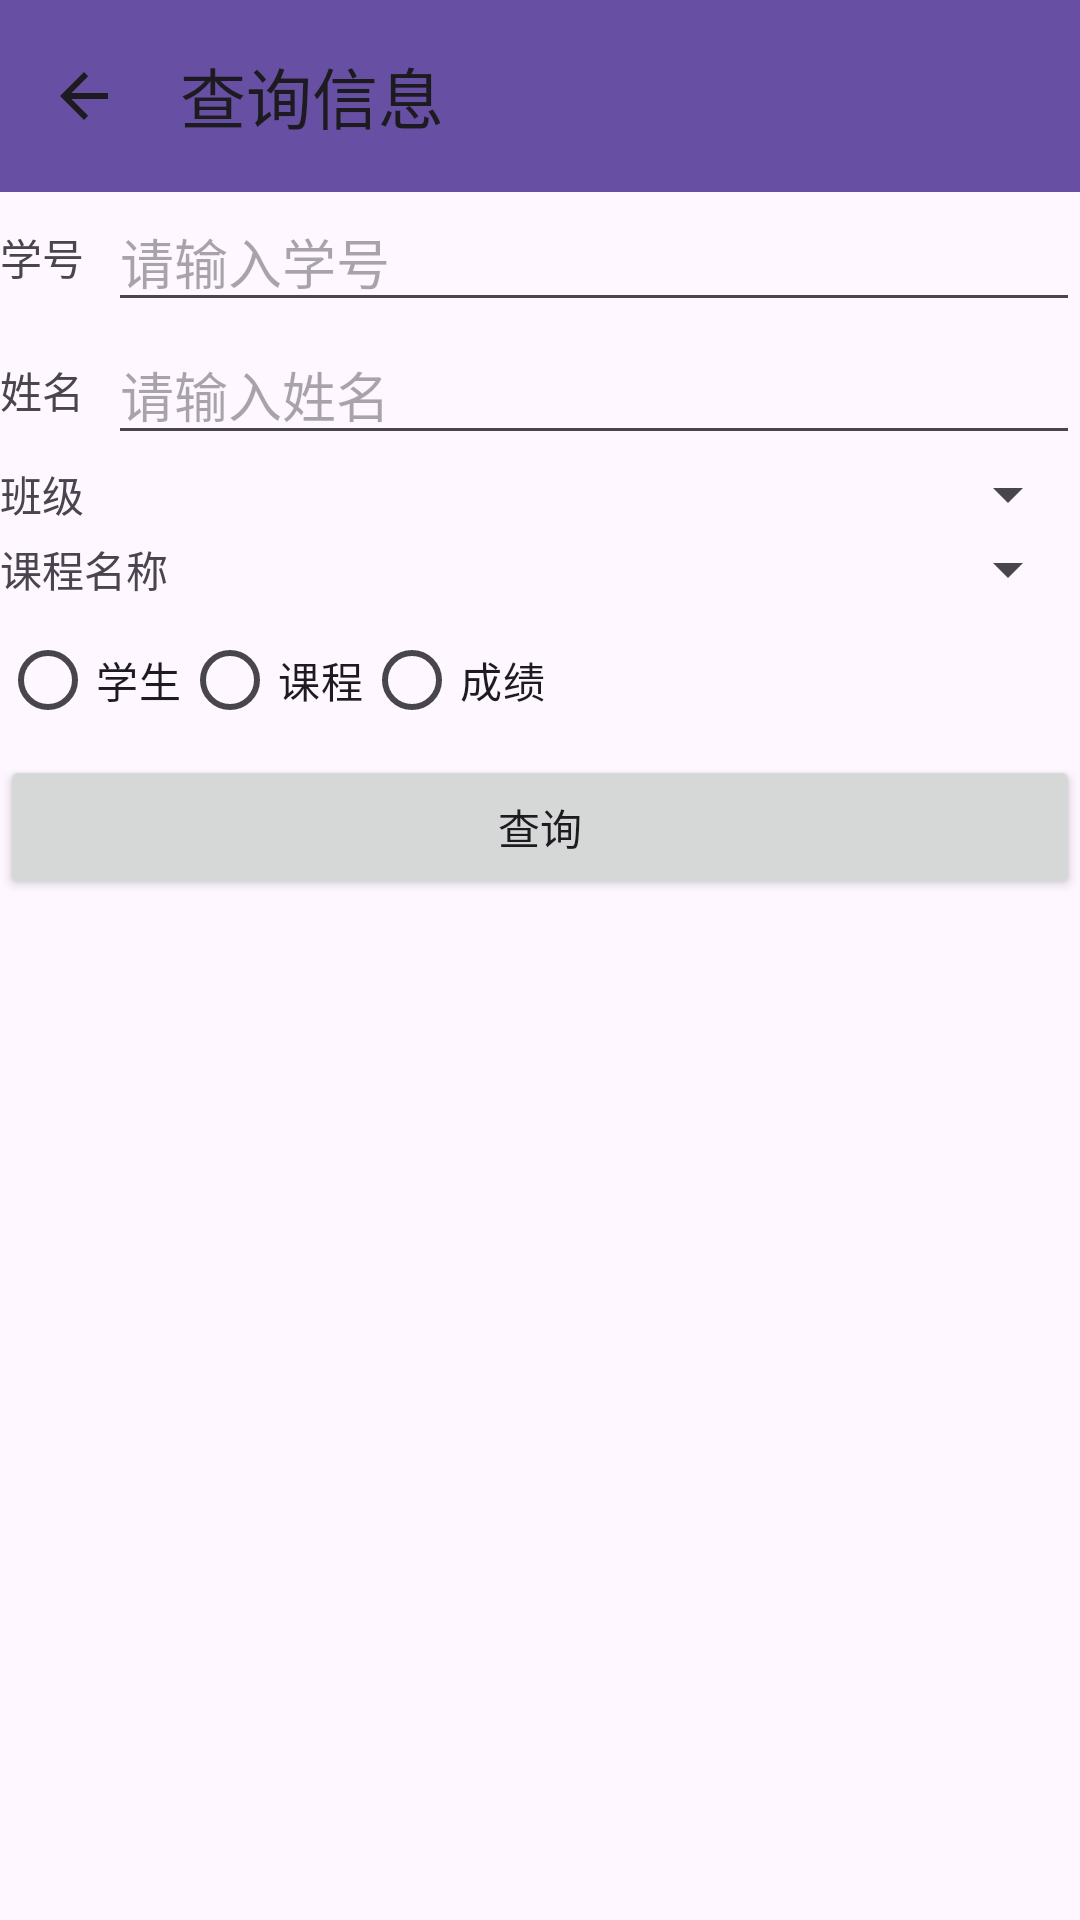

Reconstruct the res/layout file that produces this screen, plus the resources it refers to.
<!-- AndroidManifest.xml: application theme Theme.MyAppKeshe -->
<!-- res/layout/search.xml -->
<?xml version="1.0" encoding="utf-8"?>
<LinearLayout xmlns:android="http://schemas.android.com/apk/res/android"
    android:layout_width="match_parent"
    android:layout_height="match_parent"
    xmlns:app="http://schemas.android.com/apk/res-auto"
    android:orientation="vertical"
    android:padding="0dp">

    <androidx.appcompat.widget.Toolbar
        android:id="@+id/toolbar"
        android:layout_width="match_parent"
        android:layout_height="wrap_content"
        android:background="?attr/colorPrimary"
        android:minHeight="?attr/actionBarSize"
        android:theme="?attr/actionBarTheme"
        app:navigationIcon="?android:attr/homeAsUpIndicator"
        app:title="查询信息"/>

        <LinearLayout
            android:layout_width="match_parent"
            android:layout_height="wrap_content"
            android:orientation="vertical">

            
            <LinearLayout
                android:layout_width="match_parent"
                android:layout_height="wrap_content"
                android:orientation="horizontal"
                android:layout_marginBottom="1dp">
                <TextView
                    android:layout_width="wrap_content"
                    android:layout_height="wrap_content"
                    android:text="学号"
                    android:layout_gravity="center_vertical"
                    android:layout_marginEnd="8dp" />
                <EditText
                    android:id="@+id/editTextId"
                    android:layout_width="0dp"
                    android:layout_height="wrap_content"
                    android:layout_weight="1"
                    android:hint="请输入学号" />
            </LinearLayout>

            
            <LinearLayout
                android:layout_width="match_parent"
                android:layout_height="wrap_content"
                android:orientation="horizontal"
                android:layout_marginBottom="1dp">

                <TextView
                    android:layout_width="wrap_content"
                    android:layout_height="wrap_content"
                    android:text="姓名"
                    android:layout_gravity="center_vertical"
                    android:layout_marginEnd="8dp" />

                <EditText
                    android:id="@+id/editTextName"
                    android:layout_width="0dp"
                    android:layout_height="wrap_content"
                    android:layout_weight="1"
                    android:hint="请输入姓名" />
            </LinearLayout>

            
            <LinearLayout
                android:layout_width="match_parent"
                android:layout_height="wrap_content"
                android:orientation="horizontal"
                android:layout_marginBottom="1dp">

                <TextView
                    android:layout_width="wrap_content"
                    android:layout_height="wrap_content"
                    android:text="班级"
                    android:layout_gravity="center_vertical"
                    android:layout_marginEnd="8dp" />

                <Spinner
                    android:id="@+id/spinnerClass"
                    android:layout_width="0dp"
                    android:layout_height="wrap_content"
                    android:layout_weight="1"
                    android:padding="8dp" />
            </LinearLayout>

            
            <LinearLayout
                android:layout_width="match_parent"
                android:layout_height="wrap_content"
                android:orientation="horizontal"
                android:layout_marginBottom="1dp">

                <TextView
                    android:layout_width="wrap_content"
                    android:layout_height="wrap_content"
                    android:text="课程名称"
                    android:layout_gravity="center_vertical"
                    android:layout_marginEnd="8dp" />

                <Spinner
                    android:id="@+id/spinnerCourseName"
                    android:layout_width="0dp"
                    android:layout_height="wrap_content"
                    android:layout_weight="1"
                    android:padding="8dp" />
            </LinearLayout>

            
            <RadioGroup
                android:id="@+id/radioGroupQueryType"
                android:layout_width="match_parent"
                android:layout_height="wrap_content"
                android:orientation="horizontal"
                android:layout_marginBottom="1dp">

                <RadioButton
                    android:id="@+id/radioStudent"
                    android:layout_width="wrap_content"
                    android:layout_height="wrap_content"
                    android:text="学生" />

                <RadioButton
                    android:id="@+id/radioCourse"
                    android:layout_width="wrap_content"
                    android:layout_height="wrap_content"
                    android:text="课程" />

                <RadioButton
                    android:id="@+id/radioGrade"
                    android:layout_width="wrap_content"
                    android:layout_height="wrap_content"
                    android:text="成绩" />
            </RadioGroup>

            
            <Button
                android:id="@+id/buttonSearch"
                android:layout_width="match_parent"
                android:layout_height="wrap_content"
                android:text="查询"
                android:layout_marginBottom="1dp" />

            
            <ListView
                android:id="@+id/listViewResults"
                android:layout_width="match_parent"
                android:layout_height="wrap_content"/>
        </LinearLayout>
</LinearLayout>
<!-- resources referenced by this layout -->
<resources>
  <style name="Theme.MyAppKeshe" parent="Base.Theme.MyAppKeshe" />
  <style name="Base.Theme.MyAppKeshe" parent="Theme.Material3.DayNight.NoActionBar">
          
          
      </style>
</resources>
